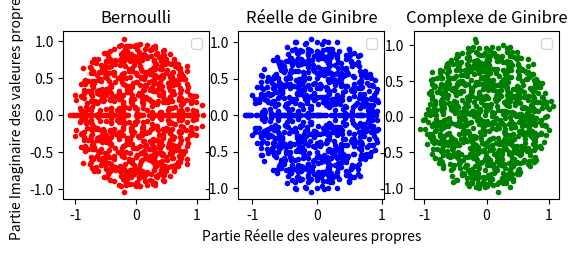

Python code for this plot:
# -*- coding: utf-8 -*-
"""
Created on Tue Jan  4 15:24:58 2022

@author: Sofiane_C

Illustration d'une loi circulaire

Matrices aléatoires.
"""

import numpy as np
import matplotlib.pyplot as plt

N = 100
Iter = 10
List1Real = []
List1Im = []
List2Real = []
List2Im = []
List3Real = []
List3Im = []

for i in range(1,Iter):
    
    M1 = np.sign(np.random.randn(N,N))/np.sqrt(N)
    M2 = np.random.randn(N,N)/np.sqrt(N)
    M3 = (np.random.randn(N,N)+ 1j*np.random.randn(N,N))/np.sqrt(2*N)
    
    S1 = np.linalg.eigvals(M1)
    S2 = np.linalg.eigvals(M2)
    S3 = np.linalg.eigvals(M3)
    
    List1Real.append(S1.real)
    List1Im.append(S1.imag)
    List2Real.append(S2.real)
    List2Im.append(S2.imag)
    List3Real.append(S3.real)
    List3Im.append(S3.imag)
    

fig = plt.figure() 
ax1 = fig.add_subplot(2, 3, 1)
ax2 = fig.add_subplot(2, 3, 2)
ax3 = fig.add_subplot(2, 3, 3)
ax1.plot(List1Real, List1Im, 'k.', color = 'red')
ax2.plot(List2Real, List2Im, 'k.', color = 'blue')
ax3.plot(List3Real, List3Im, 'k.', color = 'green')
ax2.set_xlabel('Partie Réelle des valeures propres')
ax1.set_ylabel('Partie Imaginaire des valeures propres')
ax1.set_title('Bernoulli')
ax1.legend()
ax2.set_title('Réelle de Ginibre')
ax2.legend()
ax3.set_title('Complexe de Ginibre')
ax3.legend()

plt.show()





